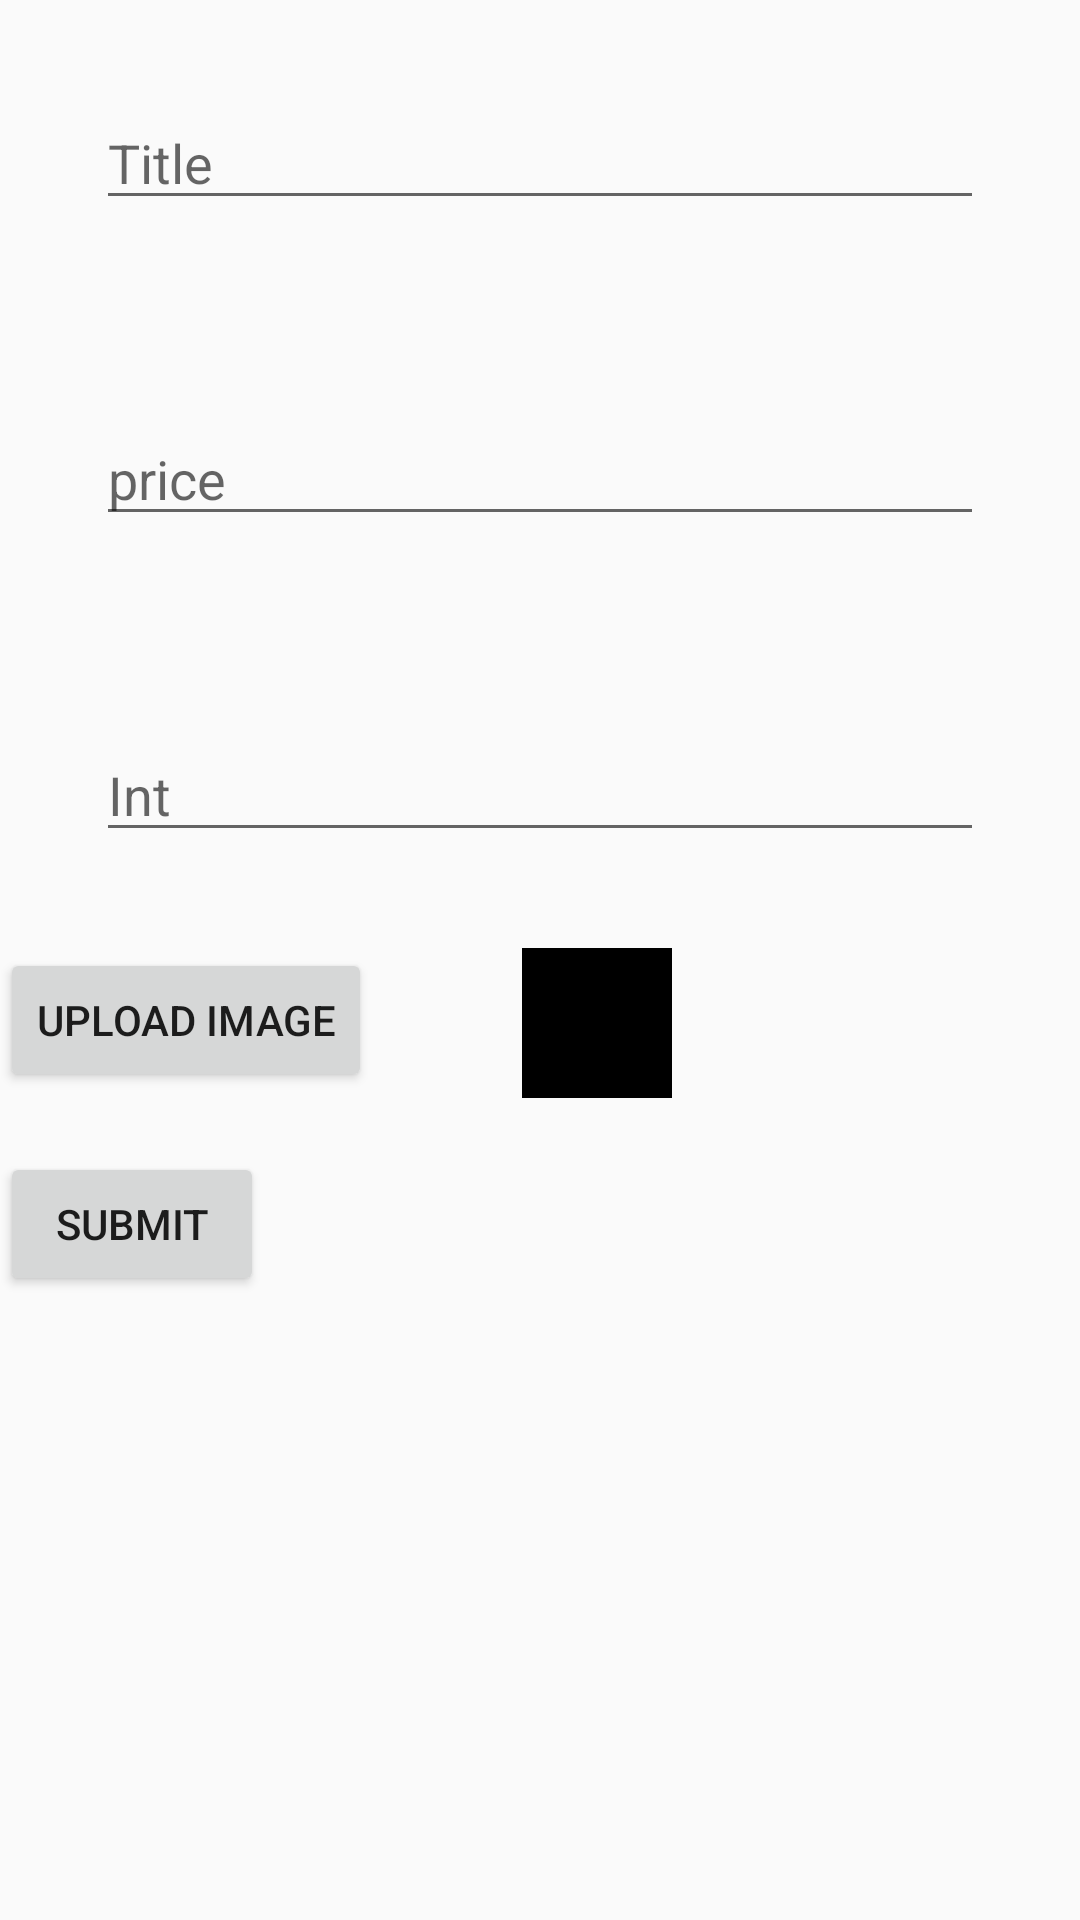

Android layout source for this screen:
<!-- AndroidManifest.xml: application theme AppTheme -->
<!-- res/layout/edit_upload.xml -->
<?xml version="1.0" encoding="utf-8"?>
<LinearLayout
    xmlns:android="http://schemas.android.com/apk/res/android" android:layout_width="match_parent"
    android:layout_height="match_parent">


    <RelativeLayout
        android:layout_width="match_parent"
        android:layout_height="match_parent">
        <EditText
            android:id="@+id/ed_title"
            android:layout_width="match_parent"
            android:layout_height="wrap_content"
            android:hint="Title"
            android:inputType="text"
            android:layout_margin="@dimen/dimens_32dp"/>

        <EditText
            android:layout_below="@+id/ed_title"
            android:id="@+id/ed_price"
            android:layout_width="match_parent"
            android:layout_height="wrap_content"
            android:inputType="text"
            android:hint="price"
            android:layout_margin="@dimen/dimens_32dp"/>

        <EditText
            android:layout_below="@+id/ed_price"
            android:id="@+id/ed_image"
            android:layout_width="match_parent"
            android:layout_height="wrap_content"
            android:inputType="number"
            android:hint="Int"
            android:layout_margin="@dimen/dimens_32dp"/>

        <Button
            android:id="@+id/add_image"
            android:layout_width="wrap_content"
            android:layout_height="wrap_content"
            android:layout_below="@id/ed_image"
            android:text="Upload Image"/>

        <ImageView
            android:id="@+id/preview"
            android:layout_below="@id/ed_image"
            android:layout_toRightOf="@+id/add_image"
            android:layout_width="50dp"
            android:layout_marginStart="50dp"
            android:layout_height="50dp"
            android:src="@color/ColorBlack"
            android:layout_toEndOf="@+id/add_image"
            android:layout_marginLeft="50dp" />


        <Button
            android:layout_marginTop="20dp"
            android:id="@+id/add_product"
            android:layout_width="wrap_content"
            android:layout_height="wrap_content"
            android:text="submit"
            android:layout_below="@id/add_image"/>

    </RelativeLayout>

</LinearLayout>
<!-- resources referenced by this layout -->
<resources>
  <color name="ColorBlack">#000</color>
  <dimen name="dimens_32dp">32dp</dimen>
  <style name="AppTheme" parent="Theme.AppCompat.Light.DarkActionBar">
          
          <item name="colorPrimary">@color/colorPrimary</item>
          <item name="colorPrimaryDark">@color/colorPrimaryDark</item>
          <item name="colorAccent">@color/colorAccent</item>
      </style>
  <color name="colorPrimary">#3F51B5</color>
  <color name="colorPrimaryDark">#303F9F</color>
  <color name="colorAccent">#FF4081</color>
</resources>
